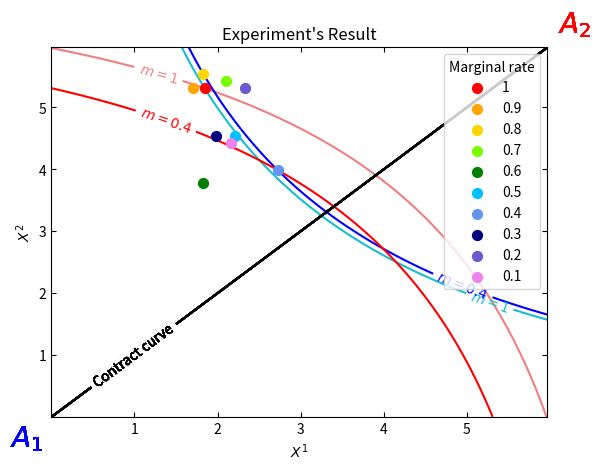

Here is the Python script that generated this plot:
"""
Code from :
https://deepnote.com/app/gaby-galvan/Edgeworth-Box-5c892517-cb51-4f3f-b20d-8e5dd8b5ac46
"""

import numpy as np
import matplotlib.pyplot as plt
import pandas as pd

out = 0
draw_general_curve = False

#The main function 
def draw_Ed_Bow(U1,U2, Xmax, Ymax, Xmin=10**(-6), Ymin=10**(-6), Utility_Show = False, Num_ind = 10,Xlab ="X",Ylab="Y",e=200, Contract_draw=True,AlPoint = None,colors =["black","Orange", "blue","red"],Utility_draw = True,marginal_rate = None, al_color="black"):
    """
    Input : 
        U1: Utility of the 1st agent (must depend on 2 variables)
        U2: Utility of the 2nd agent (must depend on 2 variables)
        Xmax : the limit of the box
        Ymax: the limit of the box
        Xmin=10**(-6): the limit of the box (default: set to ~0 to avoid problems with log expressions)
        Ymin=10**(-6): the box limit (default: set to ~0 to avoid problems with log expressions)
        Utility_Show = False: Show utility levels on the Edgeworth box
        Num_ind = 10 : Number of indifference curves per agent
        e = 200 : Number of steps to compute the utility levels and the contract curve
        Contract_draw = True: Draw the contract curve 
        AlPoint = None : show an allocation point and his 2 indifference curves. Should be a tuple/list (x,y)
        colors = ["black","Orange", "blue","red"] : To choose the color of : [ContractCurve, endowment point, indifference curves Agent1, indifference curves agent2]
        Utility_draw = True : Draw the indefrence curves
    Output:
        None (but draws the Edgeworth box) 
    """
    delta = min((Xmax-Xmin)/e,(Ymax-Ymin)/e)

    x = np.arange(Xmin, Xmax, delta) #Tomates
    y = np.arange(Ymin, Ymax, delta) #courgettes
    X, Y = np.meshgrid(x, y)
    Z1 = lambda x,y : U1(x,y)
    Z2 = lambda x,y : U2(Xmax-x,Ymax-y)

    #the contract curve
    Num_ind_1 = Num_ind
    Num_ind_2 = Num_ind

    if Contract_draw == True:
        Z2grad = np.gradient(Z2(X,Y))
        Z1grad = np.gradient(Z1(X,Y))

        global out
        out = (Z2grad[0]*Z1grad[1]-Z2grad[1]*Z1grad[0])

        Cont = plt.contour(X,Y,out,colors=colors[0],levels=[0])
        fmt = {}
        strs = ["Contract curve"]
        for l, s in zip(Cont.levels, strs):
            fmt[l] = s
        plt.clabel(Cont, Cont.levels, inline = True,
                fmt = fmt, fontsize = 10)
        
        C_curv = abs(pd.DataFrame(out ,index=y, columns=x))
        C_curv = C_curv.index @ (C_curv == C_curv.apply(min))
        xC_curv = np.arange(Xmin,Xmax,(Xmax-Xmin)/(Num_ind+1))
        C_curv = np.interp(xC_curv,C_curv.index,C_curv)
        Num_ind_1 = pd.Series(Z1(xC_curv,C_curv)).sort_values(ascending=True)
        Num_ind_2 = pd.Series(Z2(xC_curv,C_curv)).sort_values(ascending=True)

    #Draw the dotation point and his curves
    if AlPoint != None:
        if marginal_rate:
            plt.scatter(AlPoint[0],AlPoint[1],s=200,marker=".",color = al_color,label=marginal_rate, zorder=3)
            # plt.text(AlPoint[0],AlPoint[1],marginal_rate, fontsize=10, color="black", verticalalignment='center', horizontalalignment='center')
        else:
            plt.scatter(AlPoint[0],AlPoint[1],s=200,marker=".",color = colors[1],label="Allocation point", zorder=3)
        Num_ind_1 = [Z1(AlPoint[0],AlPoint[1])]
        Num_ind_2 = [Z2(AlPoint[0],AlPoint[1])]

    #draw the indifference curve
    if Utility_draw == True:
        C1 = plt.contour(X, Y, Z1(X,Y),colors = colors[2],levels=Num_ind_1, zorder=1)
        C2 = plt.contour(X, Y, Z2(X,Y),colors = colors[3],levels=Num_ind_2, zorder=1)
        if Utility_Show == True:
            fmt = {}
            strs = round(pd.Series(C1.levels[:]),1)
            for l, s in zip(C1.levels, strs):
                fmt[l] = s
            # plt.clabel(C1, C1.levels, inline = True,
            #         fmt = fmt, fontsize = 10)
            plt.clabel(C1, C1.levels, inline=True, fmt={level: rf"$m={marginal_rate}$" for level in C1.levels}, fontsize=10)

            #Utility level2
            fmt = {}
            strs = round(pd.Series(C2.levels[:]),1)

            for l, s in zip(C2.levels, strs):
                fmt[l] = s
            # plt.clabel(C2, C2.levels, inline = True,
            #         fmt = fmt, fontsize = 10)
            plt.clabel(C2, C2.levels, inline=True, fmt={level: rf"$m={marginal_rate}$" for level in C2.levels}, fontsize=10)

            
    if draw_general_curve == True:
        plt.title("Indifference Curves")
    else:
        plt.title("Experiment's Result")
    offset = 0.1  # 바깥쪽으로 이동할 거리
    plt.tick_params(axis="both", direction="in", top=True, right=True)
    plt.text(Xmin - offset, Ymin - offset, r"$A_1$", fontsize=20, color="blue", verticalalignment='top', horizontalalignment='right')
    plt.text(Xmax + offset, Ymax + offset, r"$A_2$", fontsize=20, color="red", verticalalignment='bottom', horizontalalignment='left')
    plt.xlabel(Xlab)
    plt.ylabel(Ylab)

#Utility of 1st agent (depend on X,Y):
# U1 = lambda c,n : 10*c**0.8 * n**0.8
U1 = lambda c, n: 10 * (1 - (0.8)**c) / (1 - 0.8) + 10* (1 - (0.8)**n) / (1 - 0.8)
#Utility of 2nd agent (depend on X,Y):
# U2 = lambda c,n : 10*c**0.8 * n**0.8
U2 = lambda c, n: 10 * (1 - (0.8)**c) / (1 - 0.8) + 10* (1 - (0.8)**n) / (1 - 0.8)

if draw_general_curve: # #draw the general indifference curve
    draw_Ed_Bow(U1,U2,6,6,colors=["k","Orange", "lightblue","mistyrose"],Utility_Show = True, Num_ind=5)
    draw_Ed_Bow(U1,U2,6,6,Xlab=r"$X_1$",Ylab=r"$X_2$",AlPoint=(3,3),Contract_draw=True,Utility_Show = True)
    plt.savefig("./indiffernce_curve.png")

else: #draw the experiment result indifference curve
    draw_Ed_Bow(U1,U2,6,6,colors=["k","Orange", "tab:cyan","lightcoral"], AlPoint=(1.8444444444444446,5.311111111111111),Utility_Show = True, Utility_draw = True, marginal_rate=1,al_color = "red")
    draw_Ed_Bow(U1,U2,6,6,colors=["k","Orange", "lightblue","mistyrose"], AlPoint=(1.6989247311827957,5.311827956989247),Utility_Show = True, Utility_draw = False, marginal_rate=0.9,al_color = "orange")
    draw_Ed_Bow(U1,U2,6,6,colors=["k","Orange", "lightblue","mistyrose"], AlPoint=(1.826086956521739,5.532608695652174),Utility_Show = True, Utility_draw = False, marginal_rate=0.8,al_color = "gold")
    draw_Ed_Bow(U1,U2,6,6,colors=["k","Orange", "lightblue","mistyrose"], AlPoint=(2.098901098901099,5.428571428571429),Utility_Show = True, Utility_draw = False, marginal_rate=0.7,al_color = "lawngreen")
    draw_Ed_Bow(U1,U2,6,6,colors=["k","Orange", "lightblue","mistyrose"], AlPoint=(1.8275862068965518,3.7758620689655173),Utility_Show = True, Utility_draw = False, marginal_rate=0.6,al_color = "green")
    draw_Ed_Bow(U1,U2,6,6,colors=["k","Orange", "lightblue","mistyrose"], AlPoint=(2.2096774193548385,4.532258064516129),Utility_Show = True, Utility_draw = False, marginal_rate=0.5,al_color = "deepskyblue")
    draw_Ed_Bow(U1,U2,6,6,colors=["k","Orange", "blue","red"], AlPoint=(2.7222222222222223,3.988888888888889),Utility_Show = True, Utility_draw = True, marginal_rate=0.4,al_color = "cornflowerblue")
    draw_Ed_Bow(U1,U2,6,6,colors=["k","Orange", "lightblue","mistyrose"], AlPoint=(1.9870129870129871,4.534090909090909),Utility_Show = True, Utility_draw = False, marginal_rate=0.3,al_color = "navy")
    draw_Ed_Bow(U1,U2,6,6,colors=["k","Orange", "lightblue","mistyrose"], AlPoint=(2.3295454545454546,5.311111111111111),Utility_Show = True, Utility_draw = False, marginal_rate=0.2,al_color = "slateblue")
    draw_Ed_Bow(U1,U2,6,6,colors=["k","Orange", "lightblue","mistyrose"],  Xlab=r"$X^1$",Ylab=r"$X^2$", AlPoint=(2.1666666666666665,4.433333333333334),Utility_Show = True, Utility_draw = False, marginal_rate=0.1,al_color = "violet")

    plt.legend(title="Marginal rate", loc="upper right")
    plt.savefig("./indiffernce_curve_experiment.png")